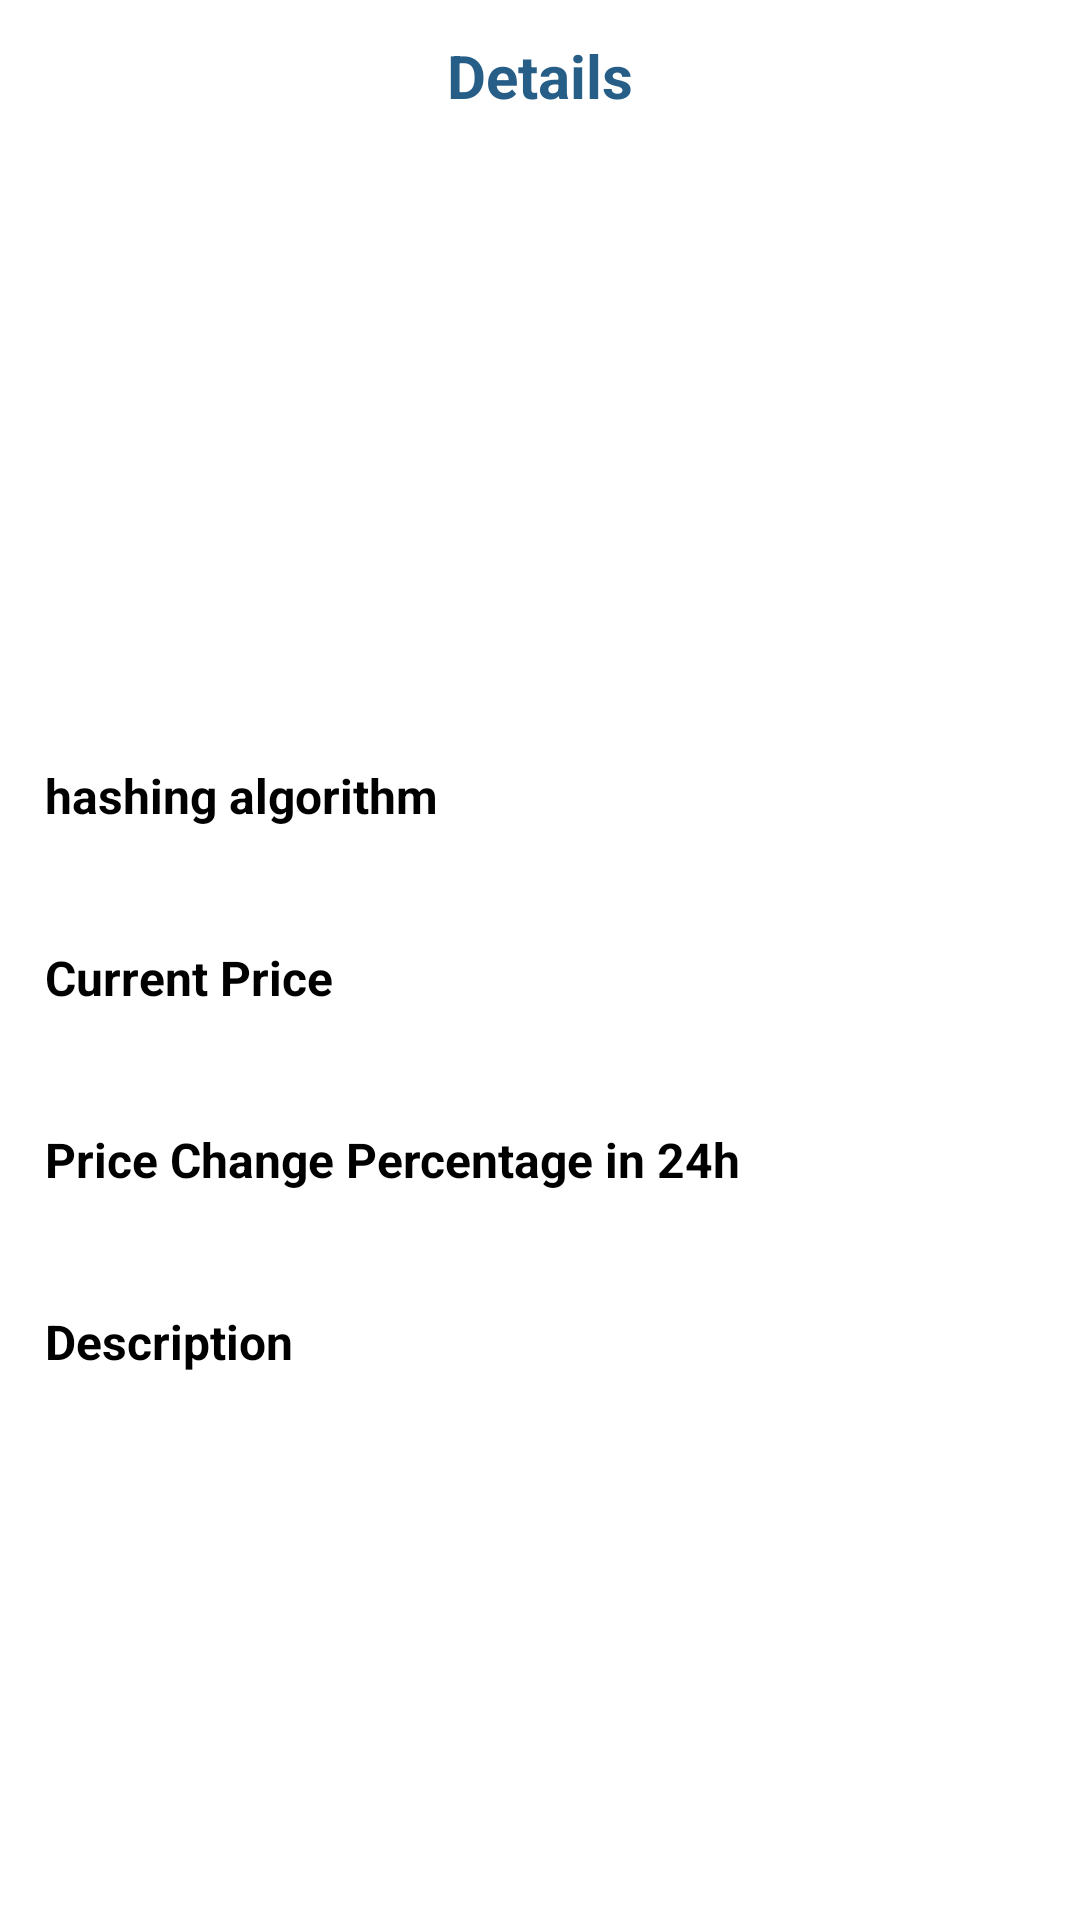

This screen was rendered from an Android layout file. Write that file and the resources it references.
<!-- AndroidManifest.xml: fallback theme Theme.MaterialComponents.DayNight.NoActionBar -->
<!-- res/layout/fragment_coin_details.xml -->
<layout xmlns:app="http://schemas.android.com/apk/res-auto"
    xmlns:tools="http://schemas.android.com/tools"
    xmlns:android="http://schemas.android.com/apk/res/android"
    >
    <data>

    </data>

    <androidx.core.widget.NestedScrollView
        android:id="@+id/nsv_description"
        android:layout_width="match_parent"
        android:layout_height="wrap_content"
        app:layout_constraintBottom_toBottomOf="parent"
        app:layout_constraintEnd_toEndOf="parent"
        app:layout_constraintStart_toStartOf="parent">

        <androidx.constraintlayout.widget.ConstraintLayout
            android:layout_width="match_parent"
            android:layout_height="match_parent">

            <ImageView
                android:id="@+id/img_coin"
                android:layout_width="90dp"
                android:layout_height="90dp"
                android:layout_marginTop="40dp"
                app:layout_constraintBottom_toTopOf="@+id/tvCoinName"
                app:layout_constraintEnd_toEndOf="parent"
                app:layout_constraintStart_toStartOf="parent"
                app:layout_constraintTop_toBottomOf="@+id/imageView4"
                app:layout_constraintVertical_chainStyle="packed"
                tools:srcCompat="@tools:sample/avatars" />

            <com.google.android.material.textview.MaterialTextView
                android:id="@+id/tvCoinName"
                android:layout_width="wrap_content"
                android:layout_height="wrap_content"
                android:layout_marginTop="20dp"
                android:gravity="center"
                android:textColor="@color/black"
                android:textSize="18dp"
                android:textStyle="bold"
                app:layout_constraintEnd_toEndOf="@+id/img_coin"
                app:layout_constraintStart_toStartOf="@+id/img_coin"
                app:layout_constraintTop_toBottomOf="@+id/img_coin"
                tools:text="Bitcoin" />

            <com.google.android.material.textview.MaterialTextView
                android:id="@+id/tv_hashing_algorithm"
                android:layout_width="wrap_content"
                android:layout_height="wrap_content"
                android:layout_marginTop="6dp"
                android:textColor="@color/black"
                android:textSize="14dp"
                app:layout_constraintBottom_toTopOf="@+id/tv_current_price2"
                app:layout_constraintStart_toStartOf="@+id/tv_hashing_algorithm2"
                app:layout_constraintTop_toBottomOf="@+id/tv_hashing_algorithm2"
                tools:text="hashingAlgorithm" />

            <com.google.android.material.textview.MaterialTextView
                android:id="@+id/tv_hashing_algorithm2"
                android:layout_width="wrap_content"
                android:layout_height="wrap_content"
                android:layout_marginStart="15dp"
                android:layout_marginTop="30dp"
                android:text="hashing algorithm"
                android:textColor="@color/black"
                android:textSize="16dp"
                android:textStyle="bold"
                app:layout_constraintBottom_toTopOf="@+id/tv_hashing_algorithm"
                app:layout_constraintStart_toStartOf="parent"
                app:layout_constraintTop_toBottomOf="@+id/tvCoinName" />

            <com.google.android.material.textview.MaterialTextView
                android:id="@+id/tv_current_price"
                android:layout_width="wrap_content"
                android:layout_height="wrap_content"
                android:layout_marginTop="6dp"
                android:textColor="@color/black"
                android:textSize="14dp"
                app:layout_constraintBottom_toTopOf="@+id/tv_price_change_percentage_in_24h2"
                app:layout_constraintStart_toStartOf="@+id/tv_hashing_algorithm2"
                app:layout_constraintTop_toBottomOf="@+id/tv_current_price2"
                tools:text="currentPrice" />


            <com.google.android.material.textview.MaterialTextView
                android:id="@+id/tv_current_price2"
                android:layout_width="wrap_content"
                android:layout_height="wrap_content"
                android:layout_marginTop="14dp"
                android:text="Current Price"
                android:textColor="@color/black"
                android:textSize="16dp"
                android:textStyle="bold"
                app:layout_constraintBottom_toTopOf="@+id/tv_current_price"
                app:layout_constraintStart_toStartOf="@+id/tv_hashing_algorithm2"
                app:layout_constraintTop_toBottomOf="@+id/tv_hashing_algorithm" />

            <com.google.android.material.textview.MaterialTextView
                android:id="@+id/tv_price_change_percentage_in_24h"
                android:layout_width="wrap_content"
                android:layout_height="wrap_content"
                android:layout_marginTop="6dp"
                android:textColor="@color/black"
                android:textSize="14dp"
                app:layout_constraintBottom_toTopOf="@+id/tv_description2"
                app:layout_constraintStart_toStartOf="@+id/tv_hashing_algorithm2"
                app:layout_constraintTop_toBottomOf="@+id/tv_price_change_percentage_in_24h2"
                tools:text="priceChangePercentage24h" />

            <ImageView
                android:id="@+id/imgIncreasDec"
                android:layout_width="12dp"
                android:layout_height="12dp"
                android:layout_marginStart="5dp"
                app:layout_constraintBottom_toBottomOf="@+id/tv_price_change_percentage_in_24h"
                app:layout_constraintStart_toEndOf="@+id/tv_price_change_percentage_in_24h"
                app:layout_constraintTop_toTopOf="@+id/tv_price_change_percentage_in_24h"
                tools:src="@drawable/ic_increase" />


            <com.google.android.material.textview.MaterialTextView
                android:id="@+id/tv_price_change_percentage_in_24h2"
                android:layout_width="wrap_content"
                android:layout_height="wrap_content"
                android:layout_marginTop="14dp"
                android:text="Price Change Percentage in 24h"
                android:textColor="@color/black"
                android:textSize="16dp"
                android:textStyle="bold"
                app:layout_constraintBottom_toTopOf="@+id/tv_price_change_percentage_in_24h"
                app:layout_constraintStart_toStartOf="@+id/tv_hashing_algorithm2"
                app:layout_constraintTop_toBottomOf="@+id/tv_current_price" />

            <com.google.android.material.textview.MaterialTextView
                android:id="@+id/tv_description"
                android:layout_width="0dp"
                android:layout_height="match_parent"
                android:layout_marginTop="6dp"
                android:layout_marginEnd="16dp"
                android:layout_marginBottom="18dp"
                android:textColor="@color/black"
                android:textSize="14dp"
                app:layout_constraintBottom_toBottomOf="parent"
                app:layout_constraintEnd_toEndOf="parent"
                app:layout_constraintStart_toStartOf="@+id/tv_hashing_algorithm2"
                app:layout_constraintTop_toBottomOf="@+id/tv_description2"
                tools:text="description" />

            <com.google.android.material.textview.MaterialTextView
                android:id="@+id/tv_description2"
                android:layout_width="wrap_content"
                android:layout_height="wrap_content"
                android:layout_marginTop="14dp"
                android:text="Description"
                android:textColor="@color/black"
                android:textSize="16dp"
                android:textStyle="bold"
                app:layout_constraintBottom_toTopOf="@+id/tv_description"
                app:layout_constraintStart_toStartOf="@+id/tv_hashing_algorithm2"
                app:layout_constraintTop_toBottomOf="@+id/tv_price_change_percentage_in_24h" />



            <ImageView
                android:id="@+id/imageView4"
                android:layout_width="0dp"
                android:layout_height="50dp"
                android:rotationX="180"
                app:layout_constraintEnd_toEndOf="parent"
                app:layout_constraintStart_toStartOf="parent"
                app:layout_constraintTop_toTopOf="parent"
                app:srcCompat="@drawable/common_full_open_on_phone" />

            <com.google.android.material.textview.MaterialTextView
                android:id="@+id/textView12"
                android:layout_width="wrap_content"
                android:layout_height="wrap_content"
                android:text="Details"
                android:textColor="@color/purple_500"
                android:textSize="20dp"
                android:textStyle="bold"
                app:layout_constraintBottom_toBottomOf="@+id/imageView4"
                app:layout_constraintEnd_toEndOf="@+id/imageView4"
                app:layout_constraintStart_toStartOf="@+id/imageView4"
                app:layout_constraintTop_toTopOf="parent" />


            <ProgressBar
                android:id="@+id/loading_pb"
                android:layout_width="wrap_content"
                android:layout_height="wrap_content"
                android:translationZ="50dp"
                app:layout_constraintStart_toStartOf="parent"
                app:layout_constraintEnd_toEndOf="parent"
                app:layout_constraintTop_toTopOf="parent"
                app:layout_constraintBottom_toBottomOf="parent" />
        </androidx.constraintlayout.widget.ConstraintLayout>
    </androidx.core.widget.NestedScrollView>
</layout>
<!-- resources referenced by this layout -->
<resources>
  <color name="black">#FF000000</color>
  <color name="purple_500">#265E88</color>
  <!-- drawable ic_increase (drawable) -->
  <vector xmlns:android="http://schemas.android.com/apk/res/android"
      android:width="15dp"
      android:height="15dp"
      android:viewportWidth="15"
      android:viewportHeight="15">
      <path
          android:pathData="M7.5,7.5m-7.5,0a7.5,7.5 0,1 1,15 0a7.5,7.5 0,1 1,-15 0"
          android:fillColor="#12B600"/>
      <path
          android:pathData="M3.75,9L7.875,5.25L11.625,9"
          android:strokeWidth="2"
          android:fillColor="#00000000"
          android:strokeColor="#ffffff"
          android:strokeLineCap="round"/>
  </vector>
</resources>
